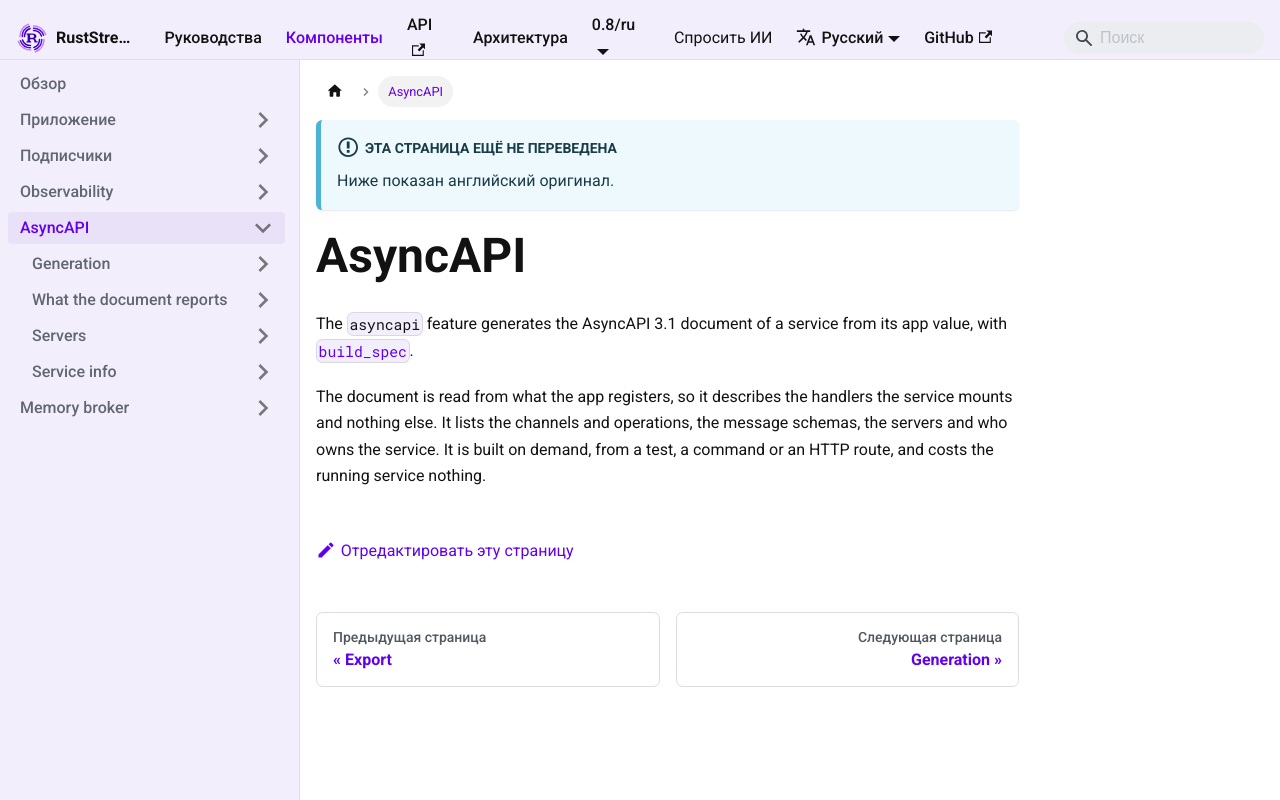

repository: powersemmi/ruststream · page: 0.8/ru/components/asyncapi/index.html · generator: mkdocs

---
description: "The asyncapi feature generates the AsyncAPI 3.1 document of a service from its app value, with build_spec."
---

# AsyncAPI

The `asyncapi` feature generates the AsyncAPI 3.1 document of a service from its app value, with [`build_spec`](api:ruststream::asyncapi::build_spec).

The document is read from what the app registers, so it describes the handlers the service mounts and nothing else.
It lists the channels and operations, the message schemas, the servers and who owns the service.
It is built on demand, from a test, a command or an HTTP route, and costs the running service nothing.
